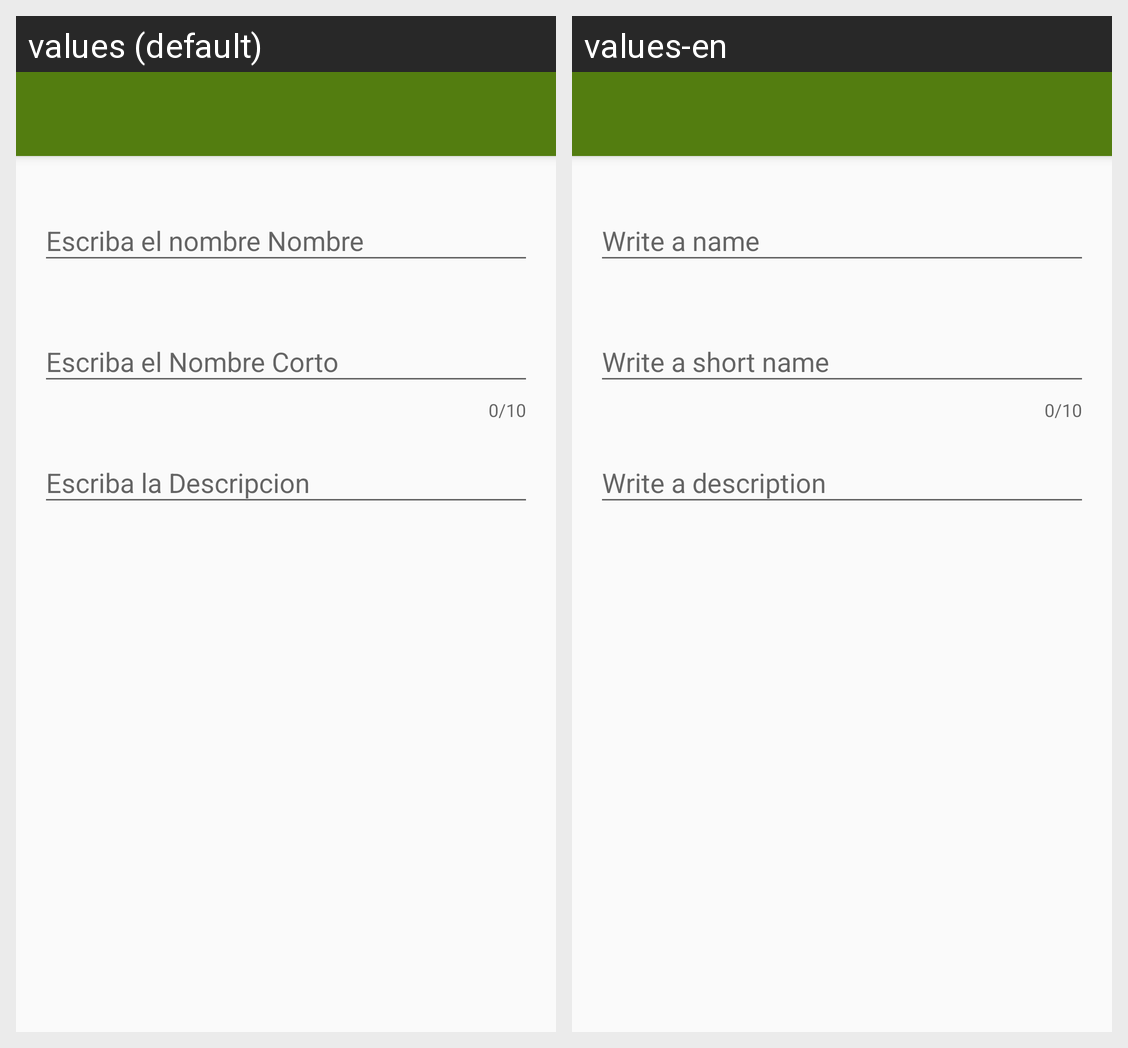

Locale-by-locale string values for the Android screen shown in this grid:
Android screen res/layout/activity_add_dependency.xml rendered under 2 locales, left to right: values (default), values-en. Device: Nexus 5 (rendered at 1080×1920; each locale shown at half size, 540×960, under a caption strip naming it); theme AppTheme.
Strings drawn on this screen, with the default value and each locale's value (text and hints the layout hard-codes, and strings that could not be matched under every locale, appear in the picture but are not listed):

edtName
  values: Escriba el nombre Nombre
  values-en: Write a name

edtSortName
  values: Escriba el Nombre Corto
  values-en: Write a short name

edtDescription
  values: Escriba la Descripcion
  values-en: Write a description
